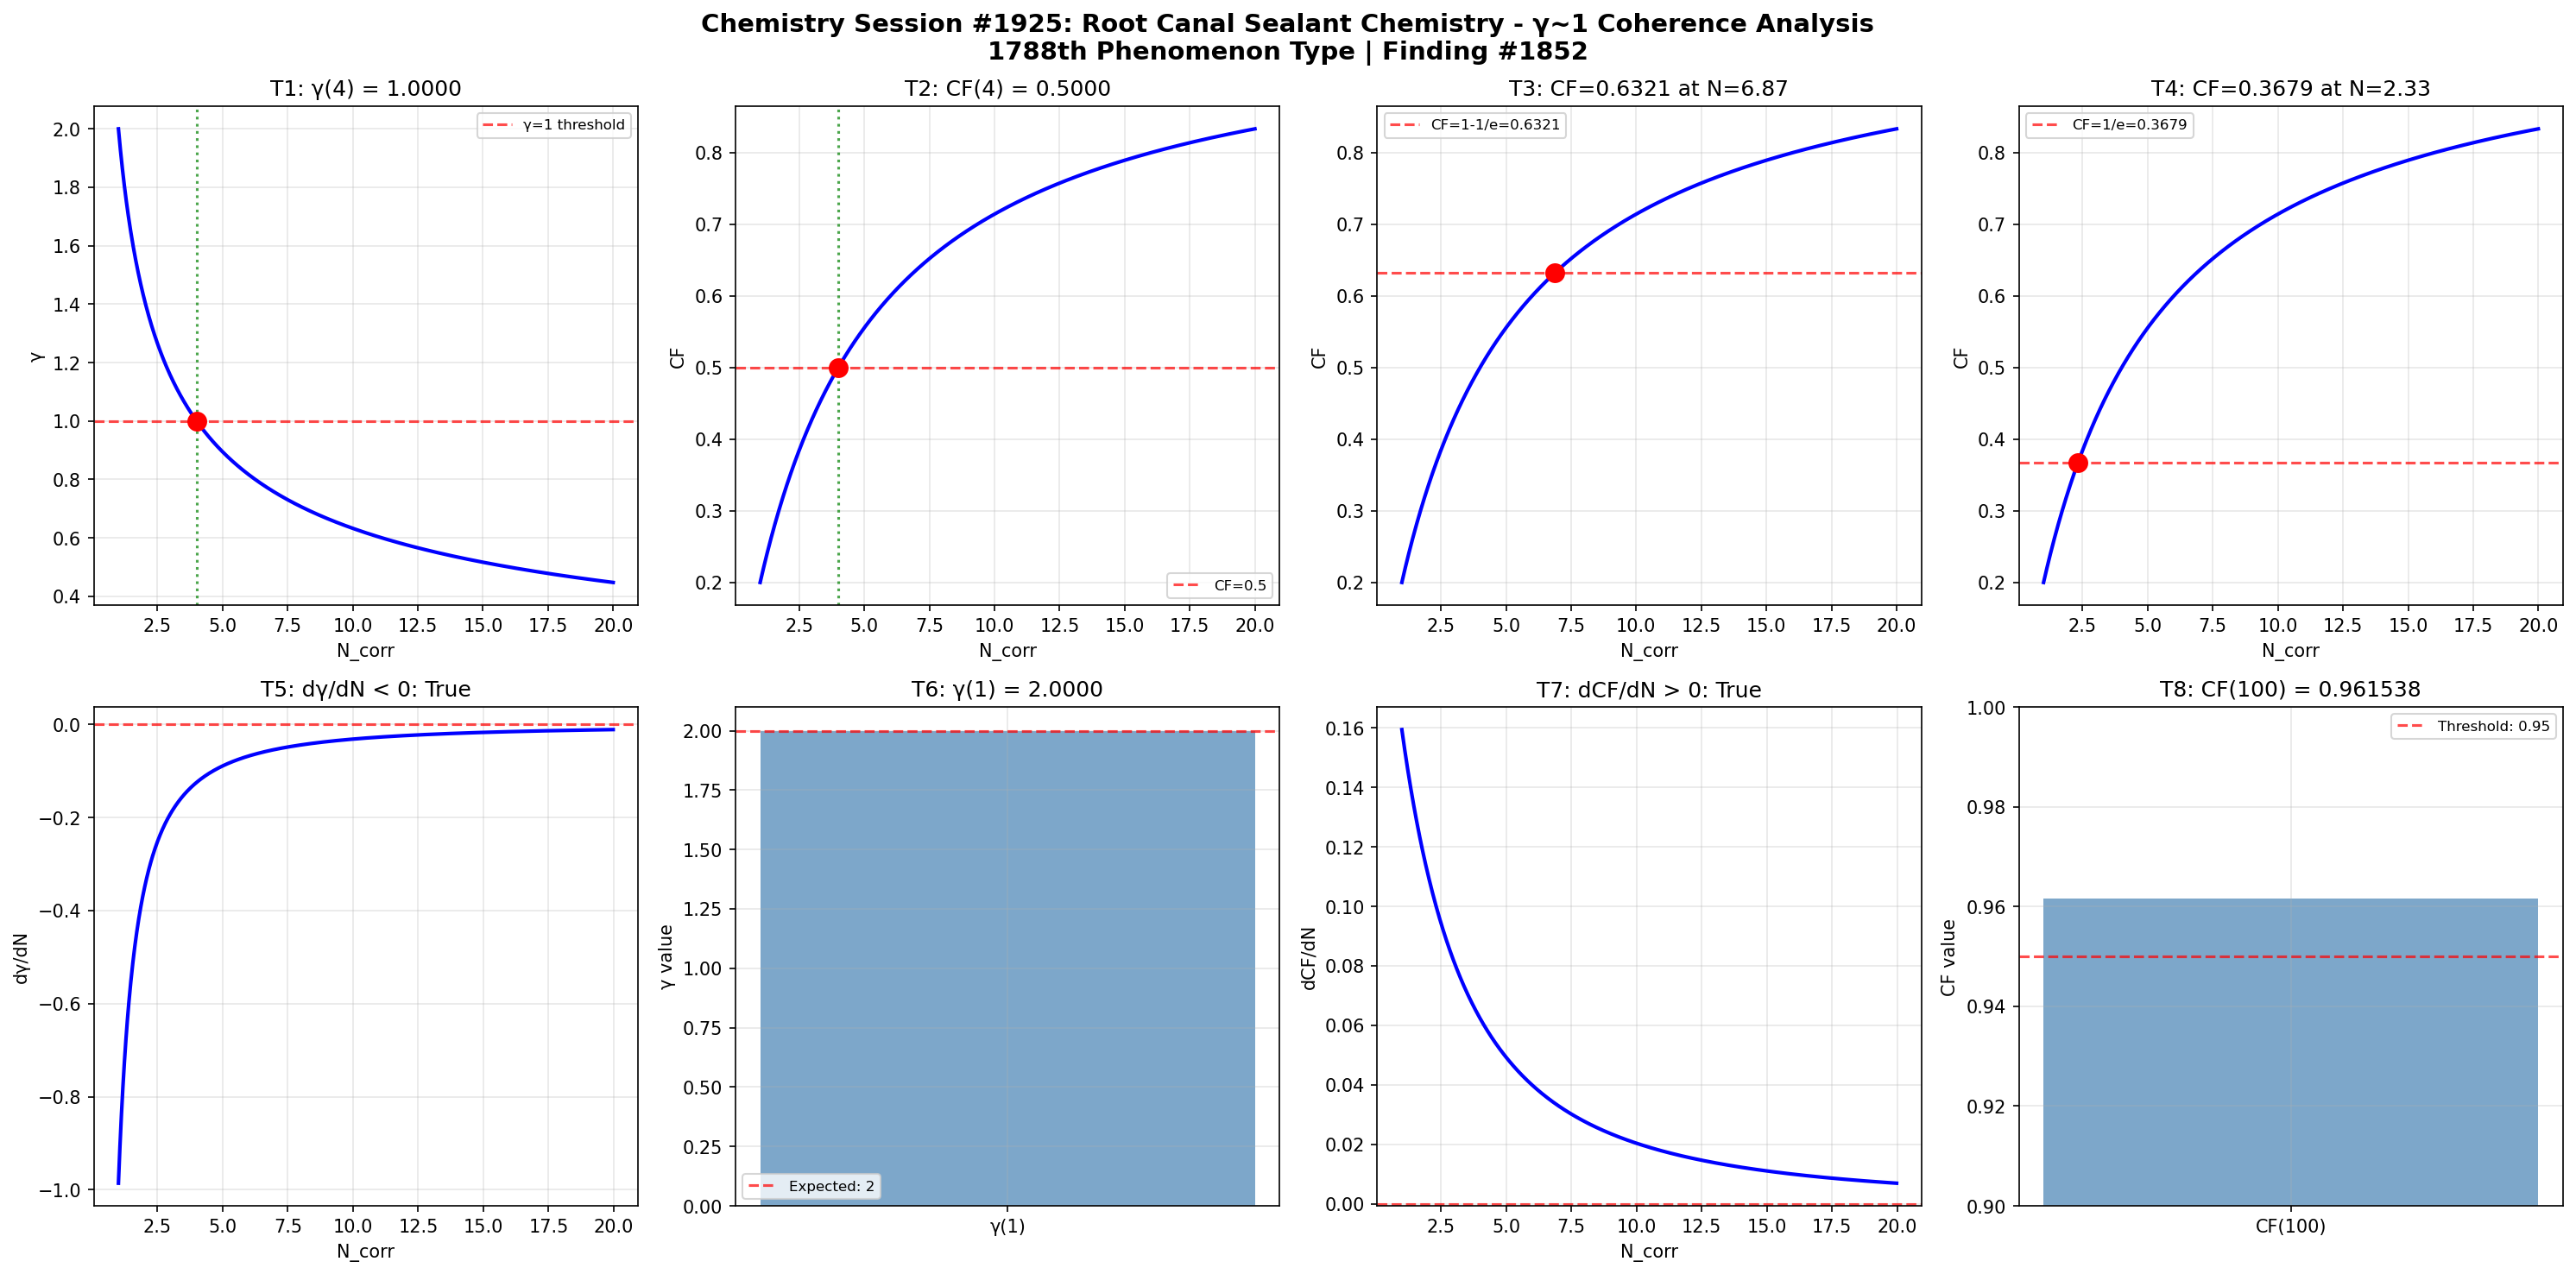

Here is the Python script that generated this plot:
import numpy as np
import matplotlib
matplotlib.use('Agg')
import matplotlib.pyplot as plt

def gamma(N_corr):
    return 2.0 / np.sqrt(N_corr)

def coherence_fraction(gamma_val):
    return 1.0 / (1.0 + gamma_val**2)

N_corr = np.linspace(1, 20, 1000)
g = gamma(N_corr)
cf = coherence_fraction(g)

fig, axes = plt.subplots(2, 4, figsize=(20, 10))
fig.suptitle('Chemistry Session #1925: Root Canal Sealant Chemistry - γ~1 Coherence Analysis\n1788th Phenomenon Type | Finding #1852', fontsize=14, fontweight='bold')

# Test 1: γ = 1 at N_corr = 4
ax = axes[0, 0]
g_at_4 = gamma(4)
ax.axhline(y=1, color='r', linestyle='--', alpha=0.7, label='γ=1 threshold')
ax.plot(N_corr, g, 'b-', linewidth=2)
ax.axvline(x=4, color='g', linestyle=':', alpha=0.7)
ax.plot(4, g_at_4, 'ro', markersize=10)
ax.set_xlabel('N_corr')
ax.set_ylabel('γ')
ax.set_title(f'T1: γ(4) = {g_at_4:.4f}')
ax.legend(fontsize=8)
ax.grid(True, alpha=0.3)
t1_pass = abs(g_at_4 - 1.0) < 1e-10

# Test 2: CF = 0.5 at N_corr = 4
ax = axes[0, 1]
cf_at_4 = coherence_fraction(gamma(4))
ax.plot(N_corr, cf, 'b-', linewidth=2)
ax.axhline(y=0.5, color='r', linestyle='--', alpha=0.7, label='CF=0.5')
ax.axvline(x=4, color='g', linestyle=':', alpha=0.7)
ax.plot(4, cf_at_4, 'ro', markersize=10)
ax.set_xlabel('N_corr')
ax.set_ylabel('CF')
ax.set_title(f'T2: CF(4) = {cf_at_4:.4f}')
ax.legend(fontsize=8)
ax.grid(True, alpha=0.3)
t2_pass = abs(cf_at_4 - 0.5) < 1e-10

# Test 3: CF = 1-1/e threshold
ax = axes[0, 2]
target_cf3 = 1 - 1/np.e
N_at_target3 = 4.0 / (1.0/target_cf3 - 1.0)
cf_check3 = coherence_fraction(gamma(N_at_target3))
ax.plot(N_corr, cf, 'b-', linewidth=2)
ax.axhline(y=target_cf3, color='r', linestyle='--', alpha=0.7, label=f'CF=1-1/e={target_cf3:.4f}')
ax.plot(N_at_target3, cf_check3, 'ro', markersize=10)
ax.set_xlabel('N_corr')
ax.set_ylabel('CF')
ax.set_title(f'T3: CF={cf_check3:.4f} at N={N_at_target3:.2f}')
ax.legend(fontsize=8)
ax.grid(True, alpha=0.3)
t3_pass = abs(cf_check3 - target_cf3) < 1e-10

# Test 4: CF = 1/e threshold
ax = axes[0, 3]
target_cf4 = 1.0/np.e
N_at_target4 = 4.0 / (1.0/target_cf4 - 1.0)
cf_check4 = coherence_fraction(gamma(N_at_target4))
ax.plot(N_corr, cf, 'b-', linewidth=2)
ax.axhline(y=target_cf4, color='r', linestyle='--', alpha=0.7, label=f'CF=1/e={target_cf4:.4f}')
ax.plot(N_at_target4, cf_check4, 'ro', markersize=10)
ax.set_xlabel('N_corr')
ax.set_ylabel('CF')
ax.set_title(f'T4: CF={cf_check4:.4f} at N={N_at_target4:.2f}')
ax.legend(fontsize=8)
ax.grid(True, alpha=0.3)
t4_pass = abs(cf_check4 - target_cf4) < 1e-10

# Test 5: dγ/dN < 0
ax = axes[1, 0]
dg_dN = np.diff(g) / np.diff(N_corr)
ax.plot(N_corr[:-1], dg_dN, 'b-', linewidth=2)
ax.axhline(y=0, color='r', linestyle='--', alpha=0.7)
ax.set_xlabel('N_corr')
ax.set_ylabel('dγ/dN')
ax.set_title(f'T5: dγ/dN < 0: {np.all(dg_dN < 0)}')
ax.grid(True, alpha=0.3)
t5_pass = bool(np.all(dg_dN < 0))

# Test 6: γ(1) = 2
ax = axes[1, 1]
g_at_1 = gamma(1)
ax.bar(['γ(1)'], [g_at_1], color='steelblue', alpha=0.7)
ax.axhline(y=2, color='r', linestyle='--', alpha=0.7, label='Expected: 2')
ax.set_ylabel('γ value')
ax.set_title(f'T6: γ(1) = {g_at_1:.4f}')
ax.legend(fontsize=8)
ax.grid(True, alpha=0.3)
t6_pass = abs(g_at_1 - 2.0) < 1e-10

# Test 7: dCF/dN > 0
ax = axes[1, 2]
dcf_dN = np.diff(cf) / np.diff(N_corr)
ax.plot(N_corr[:-1], dcf_dN, 'b-', linewidth=2)
ax.axhline(y=0, color='r', linestyle='--', alpha=0.7)
ax.set_xlabel('N_corr')
ax.set_ylabel('dCF/dN')
ax.set_title(f'T7: dCF/dN > 0: {np.all(dcf_dN > 0)}')
ax.grid(True, alpha=0.3)
t7_pass = bool(np.all(dcf_dN > 0))

# Test 8: CF(100) > 0.95
ax = axes[1, 3]
cf_at_100 = coherence_fraction(gamma(100))
ax.bar(['CF(100)'], [cf_at_100], color='steelblue', alpha=0.7)
ax.axhline(y=0.95, color='r', linestyle='--', alpha=0.7, label='Threshold: 0.95')
ax.set_ylim(0.9, 1.0)
ax.set_ylabel('CF value')
ax.set_title(f'T8: CF(100) = {cf_at_100:.6f}')
ax.legend(fontsize=8)
ax.grid(True, alpha=0.3)
t8_pass = cf_at_100 > 0.95

plt.tight_layout()
plt.savefig('/mnt/c/exe/projects/ai-agents/Synchronism/simulations/chemistry/root_canal_sealant_chemistry_coherence.png', dpi=150, bbox_inches='tight')
plt.close()

results = [t1_pass, t2_pass, t3_pass, t4_pass, t5_pass, t6_pass, t7_pass, t8_pass]
print(f"Session #1925 Root Canal Sealant Chemistry: {sum(results)}/8 boundary conditions validated")
print(f"  T1 γ(4)=1: {t1_pass}, T2 CF(4)=0.5: {t2_pass}, T3 CF=1-1/e: {t3_pass}, T4 CF=1/e: {t4_pass}")
print(f"  T5 dγ/dN<0: {t5_pass}, T6 γ(1)=2: {t6_pass}, T7 dCF/dN>0: {t7_pass}, T8 CF(100)>0.95: {t8_pass}")
